The GitHub repository mukilan-art/pancreatic_cancer_detection contains a labelled image folder "panorama_classification" with 2 categories: PDAC, non-PDAC. Examples follow, each with its label.

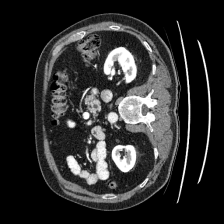
Label: non-PDAC

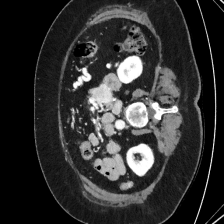
Label: PDAC

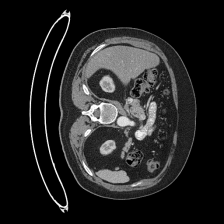
Label: non-PDAC

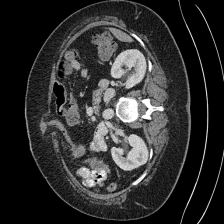
Label: non-PDAC

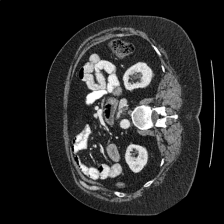
Label: non-PDAC

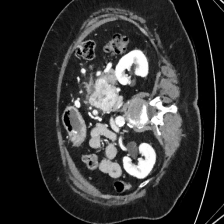
Label: PDAC
